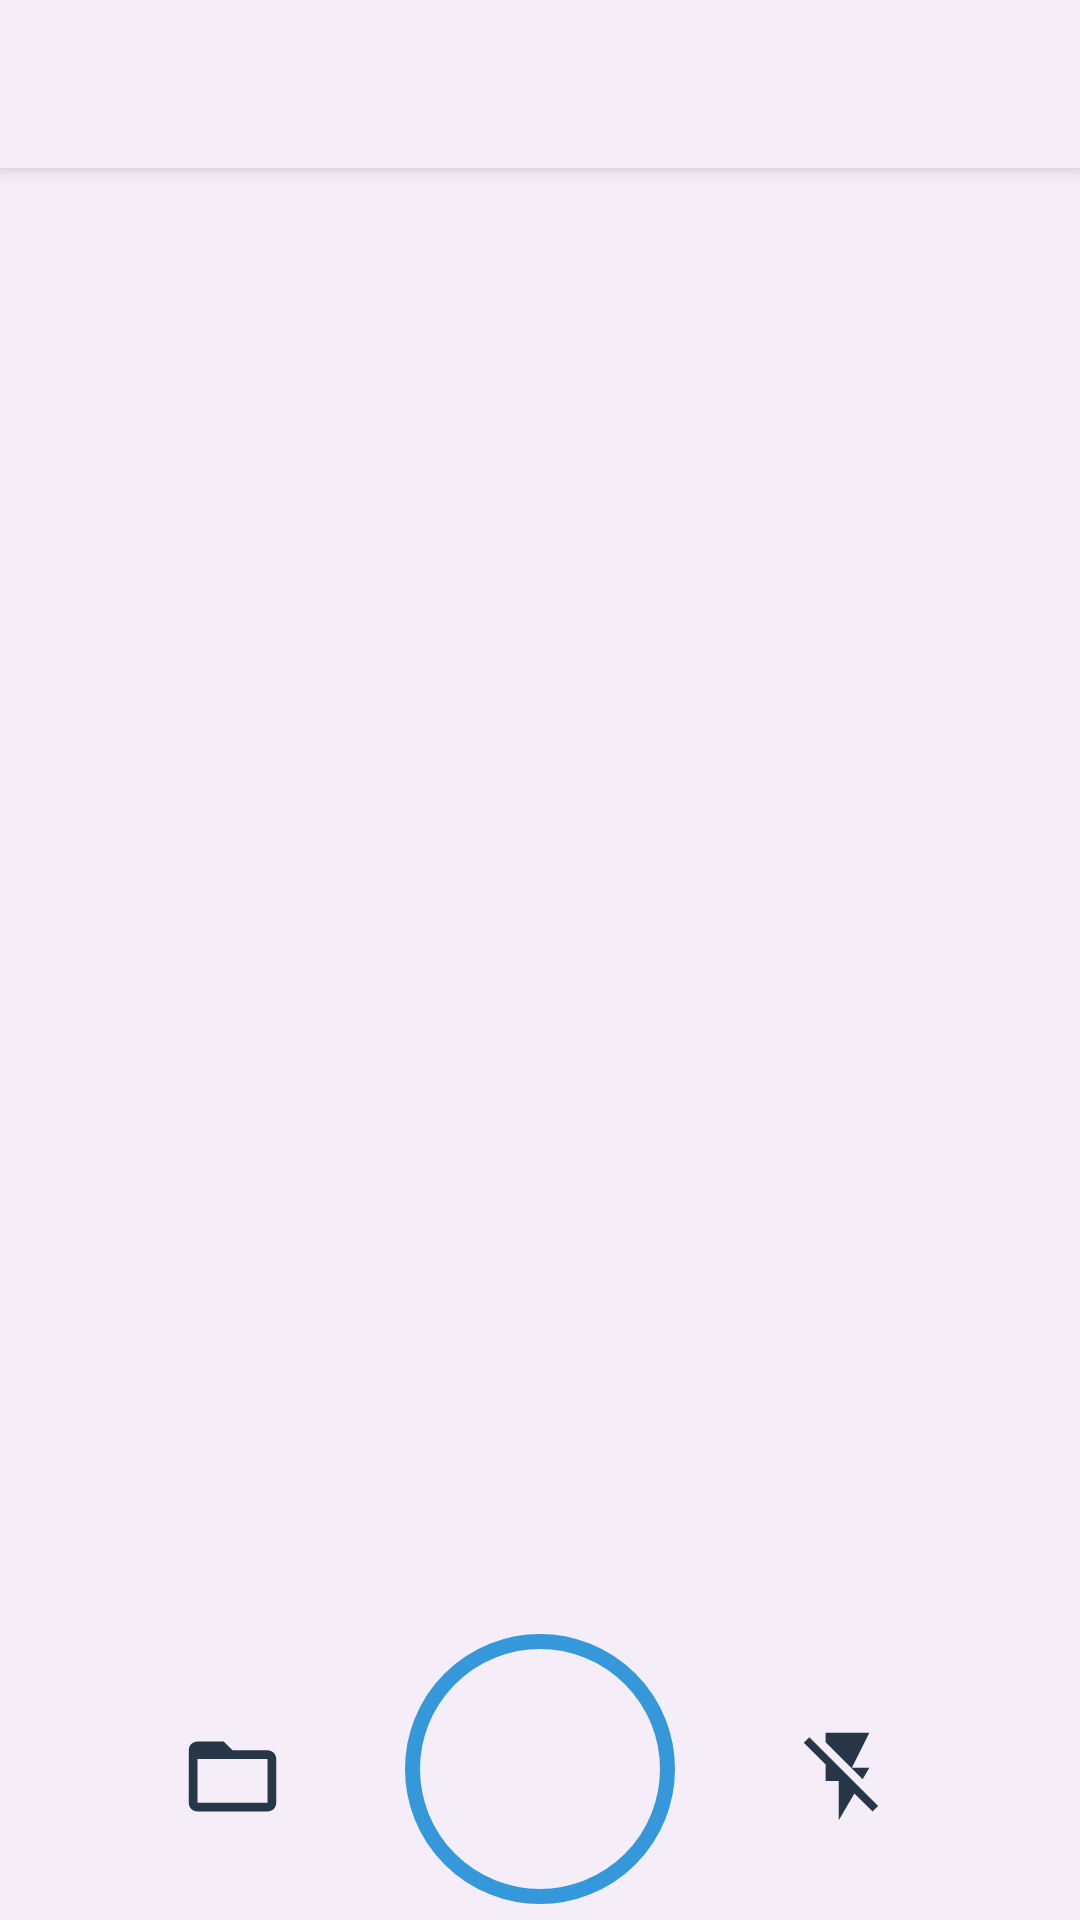

Layout XML and referenced resources for this Android screen:
<!-- AndroidManifest.xml: application theme AppTheme -->
<!-- res/layout/activity_main.xml -->
<?xml version="1.0" encoding="utf-8"?>

<RelativeLayout xmlns:android="http://schemas.android.com/apk/res/android"
    xmlns:tools="http://schemas.android.com/tools"
    android:id="@+id/camera"
    android:layout_width="match_parent"
    android:layout_height="match_parent"
    android:background="@color/colorPrimary"
    tools:context=".MainActivity">

    <include layout="@layout/toolbar"></include>

    <TextureView
        android:id="@+id/textureView"
        android:layout_width="match_parent"
        android:layout_height="match_parent"
        android:layout_marginBottom="100dp"></TextureView>

    <Button
        android:id="@+id/btnCapture"
        android:layout_width="90dp"
        android:layout_height="90dp"
        android:layout_marginBottom="-95dp"
        android:background="@drawable/button"
        android:layout_centerHorizontal="true"
        android:layout_alignBottom="@id/textureView"></Button>

    <Button
        android:id="@+id/takePicture"
        android:layout_width="35dp"
        android:layout_height="35dp"
        android:layout_marginBottom="-70dp"
        android:background="@drawable/file"
        android:layout_marginStart="60dp"
        android:layout_alignStart="@id/textureView"
        android:layout_alignBottom="@id/textureView"></Button>

    <Button
        android:id="@+id/flash"
        android:layout_width="35dp"
        android:layout_height="35dp"
        android:layout_marginBottom="-70dp"
        android:background="@drawable/flash_off"
        android:layout_marginEnd="60dp"
        android:layout_alignEnd="@id/textureView"
        android:layout_alignBottom="@id/textureView"></Button>

</RelativeLayout>
<!-- res/layout/toolbar.xml (included above) -->
<?xml version="1.0" encoding="utf-8"?>

<androidx.appcompat.widget.Toolbar xmlns:android="http://schemas.android.com/apk/res/android"
    android:id="@+id/toolbar"
    android:layout_width="match_parent"
    android:layout_height="wrap_content"
    android:background="@color/colorPrimary"
    android:elevation="4dp"
    android:theme="@style/CostumStyle">

</androidx.appcompat.widget.Toolbar>
<!-- resources referenced by this layout -->
<resources>
  <color name="colorPrimary">#F5EEF8</color>
  <!-- drawable button (drawable) -->
  <?xml version="1.0" encoding="utf-8"?>
  
  
  <selector xmlns:android="http://schemas.android.com/apk/res/android">
      <item android:state_pressed="false" >
          <shape xmlns:android="http://schemas.android.com/apk/res/android"
              android:shape="rectangle">
              <corners
                  android:radius="45dp"
                  />
              <stroke
                  android:width="5dp"
                  android:color="#3498DB" />
          </shape>
      </item>
      <item android:state_pressed="true" >
          <shape xmlns:android="http://schemas.android.com/apk/res/android"
              android:shape="rectangle">
              <corners
                  android:radius="45dp"
                  />
              <stroke
                  android:width="5dp"
                  android:color="#3498DB" />
  
              <gradient
                  android:centerColor="#000000"
                  android:endColor="#000000"
                  android:startColor="#000000" />
          </shape>
      </item>
  </selector>
  <!-- drawable file (drawable) -->
  <vector android:height="50dp" android:viewportHeight="24.0"
      android:viewportWidth="24.0" android:width="35dp" xmlns:android="http://schemas.android.com/apk/res/android">
      <path android:fillColor="#283747" android:pathData="M20,6h-8l-2,-2L4,4c-1.1,0 -1.99,0.9 -1.99,2L2,18c0,1.1 0.9,2 2,2h16c1.1,0 2,-0.9 2,-2L22,8c0,-1.1 -0.9,-2 -2,-2zM20,18L4,18L4,8h16v10z"/>
  </vector>
  <!-- drawable flash_off (drawable) -->
  <vector android:height="50dp" android:viewportHeight="24.0"
      android:viewportWidth="24.0" android:width="35dp" xmlns:android="http://schemas.android.com/apk/res/android">
      <path android:fillColor="#283747" android:pathData="M3.27,3L2,4.27l5,5V13h3v9l3.58,-6.14L17.73,20 19,18.73 3.27,3zM17,10h-4l4,-8H7v2.18l8.46,8.46L17,10z"/>
  </vector>
  <style name="CostumStyle" parent="Theme.AppCompat.Light.DarkActionBar">
          
          <item name="android:background">@color/colorPrimary</item>
      </style>
  <style name="AppTheme" parent="Theme.AppCompat.Light.NoActionBar">
          
          <item name="colorPrimary">@color/colorPrimary</item>
          <item name="colorPrimaryDark">@color/colorPrimaryDark</item>
          <item name="colorAccent">@color/colorAccent</item>
      </style>
  <color name="colorPrimaryDark">#283747</color>
  <color name="colorAccent">#6c6c6c</color>
</resources>
